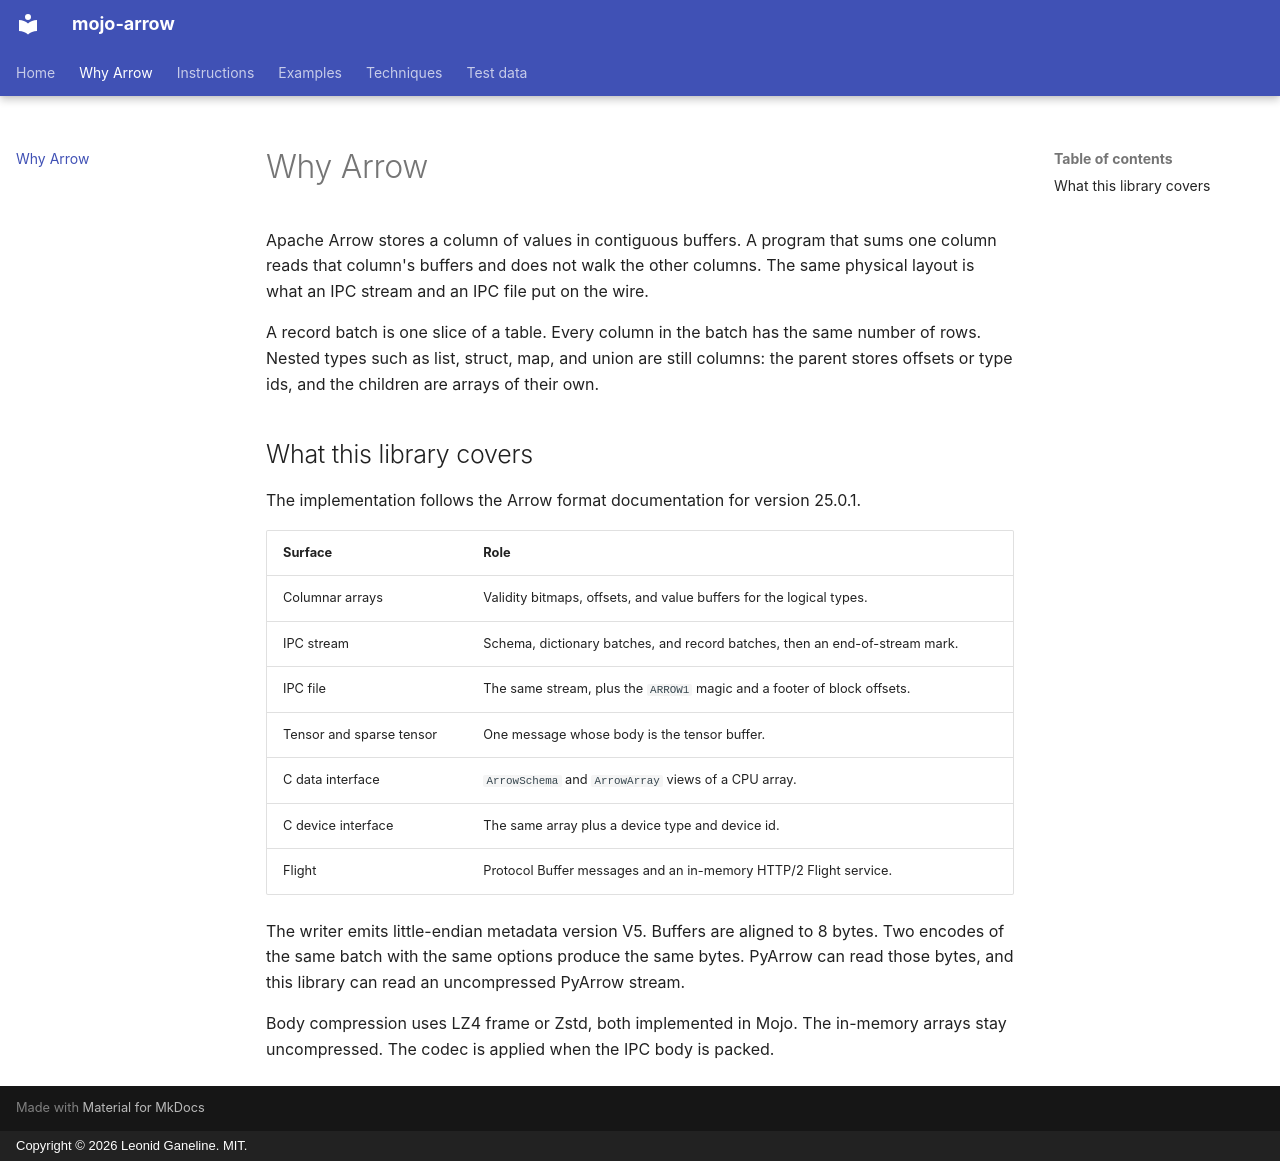

repository: leo-gan/gld-arrow · page: why-arrow/index.html · generator: mkdocs · copyright: Copyright © 2026 Leonid Ganeline. MIT.

# Why Arrow

Apache Arrow stores a column of values in contiguous buffers. A program that sums one column reads that column's buffers and does not walk the other columns. The same physical layout is what an IPC stream and an IPC file put on the wire.

A record batch is one slice of a table. Every column in the batch has the same number of rows. Nested types such as list, struct, map, and union are still columns: the parent stores offsets or type ids, and the children are arrays of their own.

## What this library covers

The implementation follows the Arrow format documentation for version 25.0.1.

| Surface | Role |
| --- | --- |
| Columnar arrays | Validity bitmaps, offsets, and value buffers for the logical types. |
| IPC stream | Schema, dictionary batches, and record batches, then an end-of-stream mark. |
| IPC file | The same stream, plus the `ARROW1` magic and a footer of block offsets. |
| Tensor and sparse tensor | One message whose body is the tensor buffer. |
| C data interface | `ArrowSchema` and `ArrowArray` views of a CPU array. |
| C device interface | The same array plus a device type and device id. |
| Flight | Protocol Buffer messages and an in-memory HTTP/2 Flight service. |

The writer emits little-endian metadata version V5. Buffers are aligned to 8 bytes. Two encodes of the same batch with the same options produce the same bytes. PyArrow can read those bytes, and this library can read an uncompressed PyArrow stream.

Body compression uses LZ4 frame or Zstd, both implemented in Mojo. The in-memory arrays stay uncompressed. The codec is applied when the IPC body is packed.
